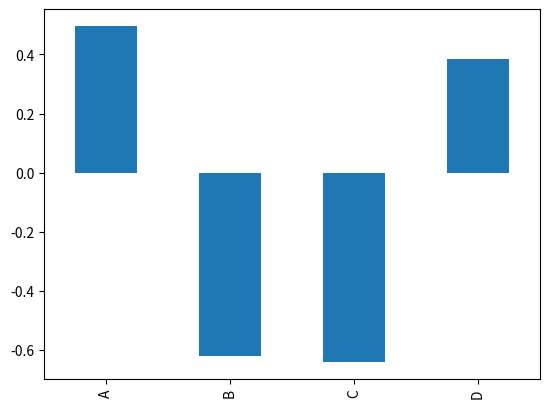

This chart was generated by the following Python code:
#!/usr/bin/env python3
# -*- coding: utf-8 -*-

# %%
import pandas as pd
import numpy as np
import matplotlib.pyplot as plt
import seaborn as sns
import matplotlib as mpl

# %%
# 데이터 만들기
df = pd.DataFrame(np.random.randn(1000, 4), index=pd.date_range('1/1/2000', periods=1000), columns=list('ABCD'))
df.head()

# %%
df.iloc[5].plot(kind='bar')
#df.plot().bar(x='A', height='B', color='red')
